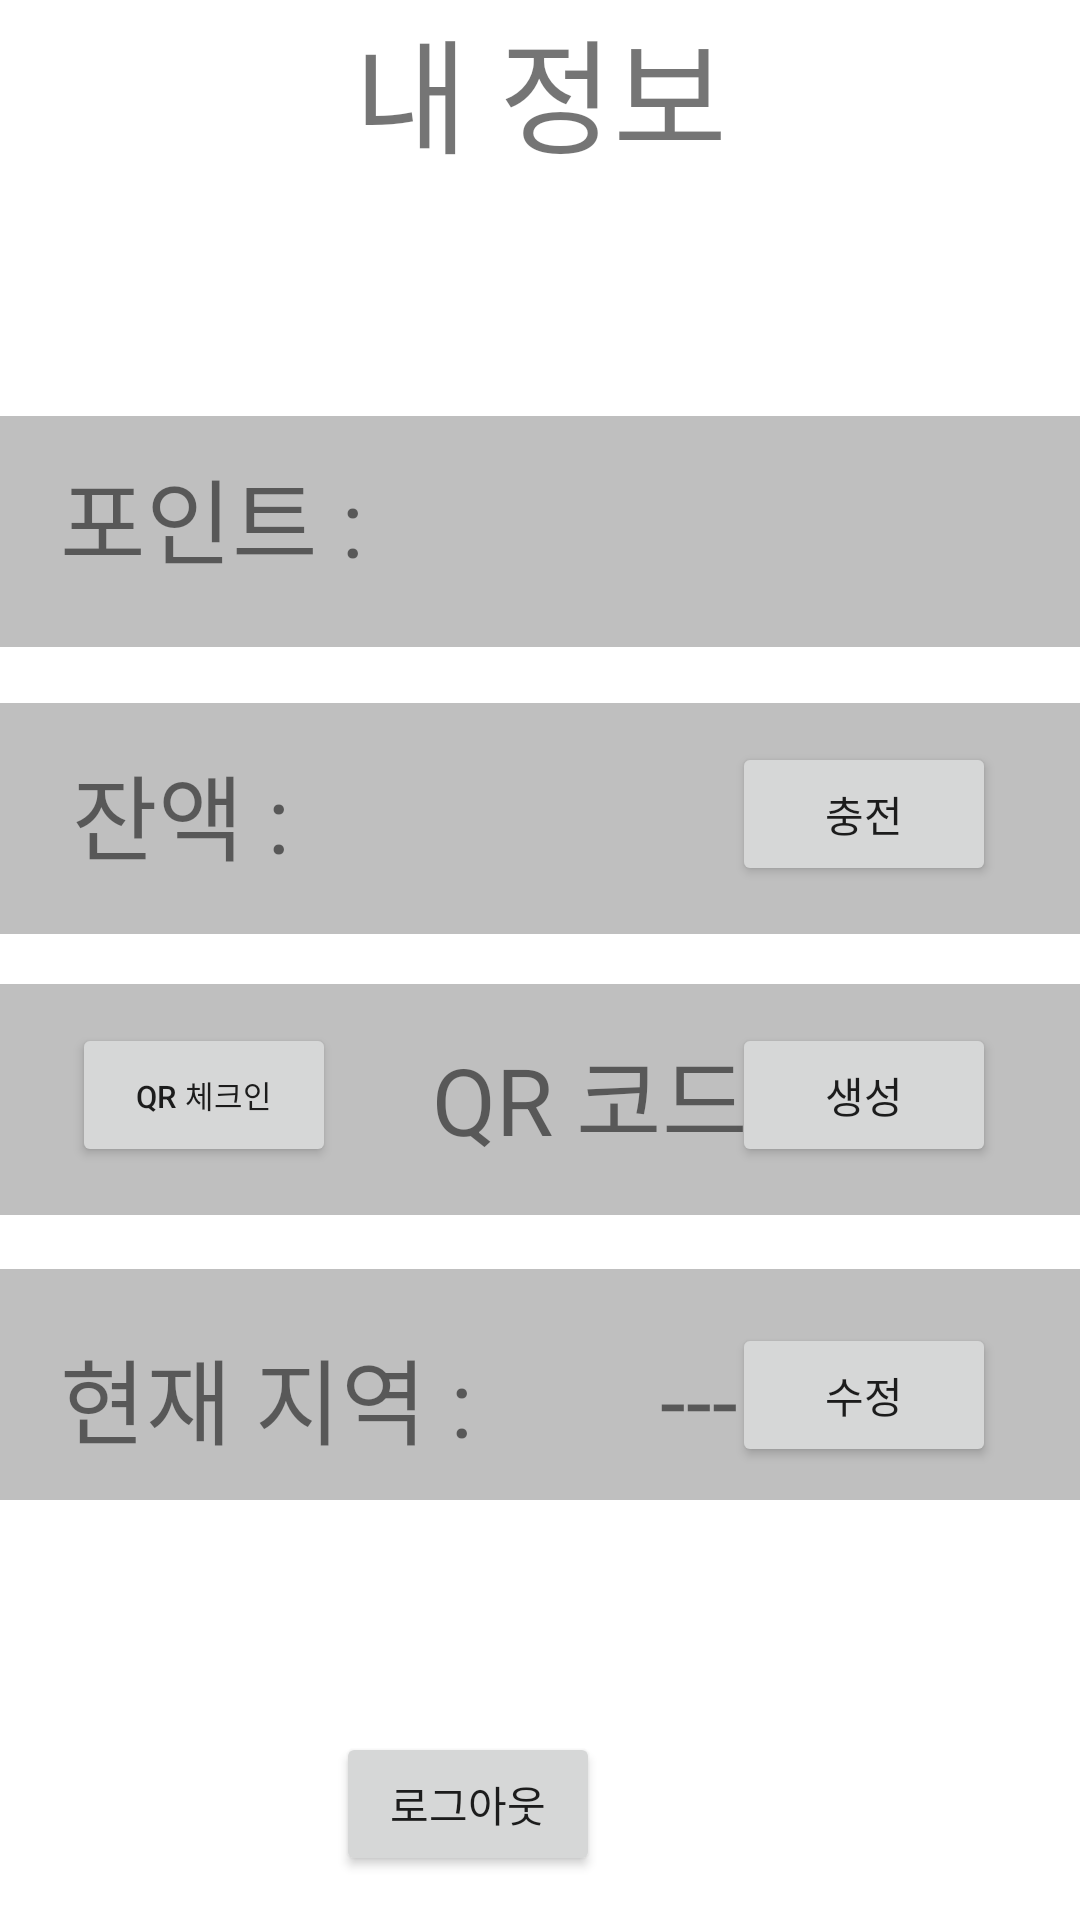

Produce the Android XML layout that renders to this screen, including the resource entries it uses.
<!-- AndroidManifest.xml: application theme Theme.Temptest -->
<!-- res/layout/activity_info.xml -->
<?xml version="1.0" encoding="utf-8"?>
<androidx.constraintlayout.widget.ConstraintLayout xmlns:android="http://schemas.android.com/apk/res/android"
    xmlns:app="http://schemas.android.com/apk/res-auto"
    xmlns:tools="http://schemas.android.com/tools"
    android:layout_width="match_parent"
    android:layout_height="match_parent">

    <RelativeLayout
        android:layout_width="match_parent"
        android:layout_height="wrap_content"
        tools:ignore="MissingConstraints">



    </RelativeLayout>

    <TextView
        android:layout_width="match_parent"
        android:layout_height="wrap_content"
        android:gravity="center"
        android:text="내 정보"
        android:textSize="20pt"
        app:layout_constraintEnd_toEndOf="parent"
        app:layout_constraintStart_toStartOf="parent"
        tools:ignore="MissingConstraints"
        tools:layout_editor_absoluteY="46dp" />

    
    <ImageView
        android:id="@+id/imageView7"
        android:layout_width="383dp"
        android:layout_height="147dp"
        android:layout_marginStart="24dp"
        android:layout_marginEnd="24dp"
        app:layout_constraintBottom_toBottomOf="parent"
        app:layout_constraintEnd_toEndOf="parent"
        app:layout_constraintHorizontal_bias="0.6"
        app:layout_constraintLeft_toLeftOf="parent"

        app:layout_constraintRight_toRightOf="parent"
        app:layout_constraintStart_toStartOf="parent"
        app:layout_constraintTop_toTopOf="parent"
        app:layout_constraintVertical_bias="0.21"
        app:srcCompat="@mipmap/gray_background"
        tools:ignore="MissingConstraints" />

    <TextView
        android:layout_width="wrap_content"
        android:layout_height="wrap_content"
        android:layout_marginStart="20dp"
        android:text="포인트 : "
        android:textSize="15pt"
        app:layout_constraintBottom_toBottomOf="parent"
        app:layout_constraintLeft_toLeftOf="parent"

        app:layout_constraintRight_toRightOf="parent"
        app:layout_constraintStart_toStartOf="parent"
        app:layout_constraintTop_toTopOf="parent"
        app:layout_constraintVertical_bias="0.252"
        tools:ignore="MissingConstraints" />

    
    <TextView
        android:id="@+id/userPoint"
        android:layout_width="wrap_content"
        android:layout_height="wrap_content"
        android:layout_marginStart="248dp"
        android:text=" "
        android:textSize="15pt"
        app:layout_constraintBottom_toBottomOf="parent"
        app:layout_constraintLeft_toLeftOf="parent"

        app:layout_constraintRight_toRightOf="parent"
        app:layout_constraintStart_toStartOf="parent"
        app:layout_constraintTop_toTopOf="parent"
        app:layout_constraintVertical_bias="0.252"
        tools:ignore="MissingConstraints" />

    

    
    <ImageView
        android:id="@+id/imageView5"
        android:layout_width="383dp"
        android:layout_height="147dp"
        android:layout_marginStart="24dp"
        android:layout_marginEnd="24dp"
        app:layout_constraintBottom_toBottomOf="parent"
        app:layout_constraintEnd_toEndOf="parent"
        app:layout_constraintHorizontal_bias="0.55"
        app:layout_constraintLeft_toLeftOf="parent"

        app:layout_constraintRight_toRightOf="parent"
        app:layout_constraintStart_toStartOf="parent"
        app:layout_constraintTop_toTopOf="parent"
        app:layout_constraintVertical_bias="0.404"
        app:srcCompat="@mipmap/gray_background"
        tools:ignore="MissingConstraints" />

    <TextView
        android:layout_width="wrap_content"
        android:layout_height="wrap_content"
        android:layout_marginStart="24dp"
        android:text="잔액 : "
        android:textSize="15pt"
        app:layout_constraintBottom_toBottomOf="parent"
        app:layout_constraintLeft_toLeftOf="parent"

        app:layout_constraintRight_toRightOf="parent"
        app:layout_constraintStart_toStartOf="parent"
        app:layout_constraintTop_toTopOf="parent"
        app:layout_constraintVertical_bias="0.418"
        tools:ignore="MissingConstraints" />

    <Button
        android:id="@+id/button"
        android:layout_width="wrap_content"
        android:layout_height="wrap_content"
        android:layout_marginEnd="28dp"
        android:text="충전"
        app:layout_constraintBottom_toBottomOf="parent"
        app:layout_constraintEnd_toEndOf="parent"

        app:layout_constraintLeft_toLeftOf="parent"
        app:layout_constraintRight_toRightOf="parent"
        app:layout_constraintTop_toTopOf="parent"
        app:layout_constraintVertical_bias="0.418"
        tools:ignore="MissingConstraints" />

    
    <TextView
        android:id="@+id/userBalance"
        android:layout_width="wrap_content"
        android:layout_height="wrap_content"
        android:layout_marginStart="200dp"
        android:text=" "
        android:textSize="15pt"
        app:layout_constraintBottom_toBottomOf="parent"
        app:layout_constraintLeft_toLeftOf="parent"

        app:layout_constraintRight_toRightOf="parent"
        app:layout_constraintStart_toStartOf="parent"
        app:layout_constraintTop_toTopOf="parent"
        app:layout_constraintVertical_bias="0.418"
        tools:ignore="MissingConstraints" />
    

    
    <ImageView
        android:id="@+id/imageView6"
        android:layout_width="383dp"
        android:layout_height="147dp"
        android:layout_marginStart="24dp"
        android:layout_marginEnd="24dp"
        app:layout_constraintBottom_toBottomOf="parent"
        app:layout_constraintEnd_toEndOf="parent"
        app:layout_constraintHorizontal_bias="0.6"
        app:layout_constraintLeft_toLeftOf="parent"
        app:layout_constraintRight_toRightOf="parent"

        app:layout_constraintStart_toStartOf="parent"
        app:layout_constraintTop_toTopOf="parent"
        app:layout_constraintVertical_bias="0.594"
        app:srcCompat="@mipmap/gray_background"
        tools:ignore="MissingConstraints" />

    <Button
        android:layout_width="wrap_content"
        android:layout_height="wrap_content"
        android:layout_marginStart="24dp"
        android:text="QR 체크인"
        android:textSize="5pt"
        app:layout_constraintBottom_toBottomOf="parent"
        app:layout_constraintLeft_toLeftOf="parent"

        app:layout_constraintRight_toRightOf="parent"
        app:layout_constraintStart_toStartOf="parent"
        app:layout_constraintTop_toTopOf="parent"
        app:layout_constraintVertical_bias="0.576"
        tools:ignore="MissingConstraints" />

    <Button
        android:id="@+id/btn_QRCreate"
        android:layout_width="wrap_content"
        android:layout_height="wrap_content"
        android:layout_marginEnd="28dp"
        android:text="생성"
        app:layout_constraintBottom_toBottomOf="parent"
        app:layout_constraintEnd_toEndOf="parent"

        app:layout_constraintLeft_toLeftOf="parent"
        app:layout_constraintRight_toRightOf="parent"
        app:layout_constraintTop_toTopOf="parent"
        app:layout_constraintVertical_bias="0.576"
        tools:ignore="MissingConstraints" />

    <TextView
        android:layout_width="wrap_content"
        android:layout_height="wrap_content"
        android:layout_marginStart="144dp"
        android:text="QR 코드"
        android:textSize="15pt"
        app:layout_constraintBottom_toBottomOf="parent"
        app:layout_constraintLeft_toLeftOf="parent"

        app:layout_constraintRight_toRightOf="parent"
        app:layout_constraintStart_toStartOf="parent"
        app:layout_constraintTop_toTopOf="parent"
        app:layout_constraintVertical_bias="0.576"
        tools:ignore="MissingConstraints" />

    

    
    <ImageView
        android:layout_width="383dp"
        android:layout_height="147dp"
        android:layout_marginStart="24dp"
        android:layout_marginEnd="24dp"
        app:layout_constraintBottom_toBottomOf="parent"
        app:layout_constraintEnd_toEndOf="parent"
        app:layout_constraintHorizontal_bias="0.6"
        app:layout_constraintLeft_toLeftOf="parent"
        app:layout_constraintRight_toRightOf="parent"

        app:layout_constraintStart_toStartOf="parent"
        app:layout_constraintTop_toTopOf="parent"
        app:layout_constraintVertical_bias="0.787"
        app:srcCompat="@mipmap/gray_background"
        tools:ignore="MissingConstraints" />

    <TextView
        android:layout_width="wrap_content"
        android:layout_height="wrap_content"
        android:layout_marginStart="20dp"
        android:text="현재 지역 : "
        android:textSize="15pt"
        app:layout_constraintBottom_toBottomOf="parent"
        app:layout_constraintLeft_toLeftOf="parent"

        app:layout_constraintRight_toRightOf="parent"
        app:layout_constraintStart_toStartOf="parent"
        app:layout_constraintTop_toTopOf="parent"
        app:layout_constraintVertical_bias="0.745"
        tools:ignore="MissingConstraints" />

    <Button
        android:id="@+id/userAreaEdit"
        android:layout_width="wrap_content"
        android:layout_height="wrap_content"
        android:layout_marginEnd="28dp"
        android:text="수정"
        app:layout_constraintBottom_toBottomOf="parent"
        app:layout_constraintEnd_toEndOf="parent"

        app:layout_constraintLeft_toLeftOf="parent"
        app:layout_constraintRight_toRightOf="parent"
        app:layout_constraintTop_toTopOf="parent"
        app:layout_constraintVertical_bias="0.745"
        tools:ignore="MissingConstraints" />

    <TextView
        android:id="@+id/userArea"
        android:layout_width="wrap_content"
        android:layout_height="wrap_content"
        android:layout_marginStart="220dp"
        android:text="---"
        android:textSize="15pt"
        app:layout_constraintBottom_toBottomOf="parent"
        app:layout_constraintLeft_toLeftOf="parent"

        app:layout_constraintRight_toRightOf="parent"
        app:layout_constraintStart_toStartOf="parent"
        app:layout_constraintTop_toTopOf="parent"
        app:layout_constraintVertical_bias="0.745"
        tools:ignore="MissingConstraints" />
    

    
    <Button
        android:id="@+id/userLogout"
        android:layout_width="wrap_content"
        android:layout_height="wrap_content"
        android:layout_marginEnd="160dp"
        android:text="로그아웃"
        app:layout_constraintBottom_toBottomOf="parent"
        app:layout_constraintEnd_toEndOf="parent"

        app:layout_constraintLeft_toLeftOf="parent"
        app:layout_constraintRight_toRightOf="parent"
        app:layout_constraintTop_toTopOf="parent"
        app:layout_constraintVertical_bias="0.975"
        tools:ignore="MissingConstraints" />

    

</androidx.constraintlayout.widget.ConstraintLayout>
<!-- resources referenced by this layout -->
<resources>
  <!-- mipmap gray_background: jpg bitmap (mipmap-xxxhdpi, 10463 bytes) -->
  <style name="Theme.Temptest" parent="Theme.MaterialComponents.DayNight.DarkActionBar">
          
          <item name="colorPrimary">@color/purple_500</item>
          <item name="colorPrimaryVariant">@color/purple_700</item>
          <item name="colorOnPrimary">@color/white</item>
          
          <item name="colorSecondary">@color/teal_200</item>
          <item name="colorSecondaryVariant">@color/teal_700</item>
          <item name="colorOnSecondary">@color/black</item>
          
          <item name="android:statusBarColor" tools:targetApi="l">?attr/colorPrimaryVariant</item>
          
      </style>
  <!-- not gathered from this repository: default colours our renderer supplied (Android Studio template values) -->
  <color name="purple_500">#FF6200EE</color>
  <color name="purple_700">#FF3700B3</color>
  <color name="teal_200">#FF03DAC5</color>
  <color name="teal_700">#FF018786</color>
  <color name="black">#FF000000</color>
  <color name="white">#FFFFFFFF</color>
</resources>
